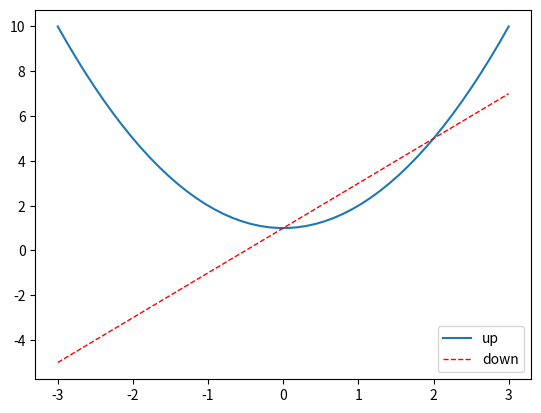

Source code (Python):
#! /usr/bin/python
#-*-coding:utf-8 -*-

import matplotlib.pylab as plt
import numpy as np

x = np.linspace(-3,3,50)
y_1 = 2*x + 1
y_2 = x**2+1
# plt.figure()
# plt.plot(x,y_1)
plt.figure()


plt.plot(x,y_2,label='up')
plt.plot(x,y_1,c='red',linewidth=1.0,linestyle='--',label='down')
plt.legend(loc='best')


plt.show()
